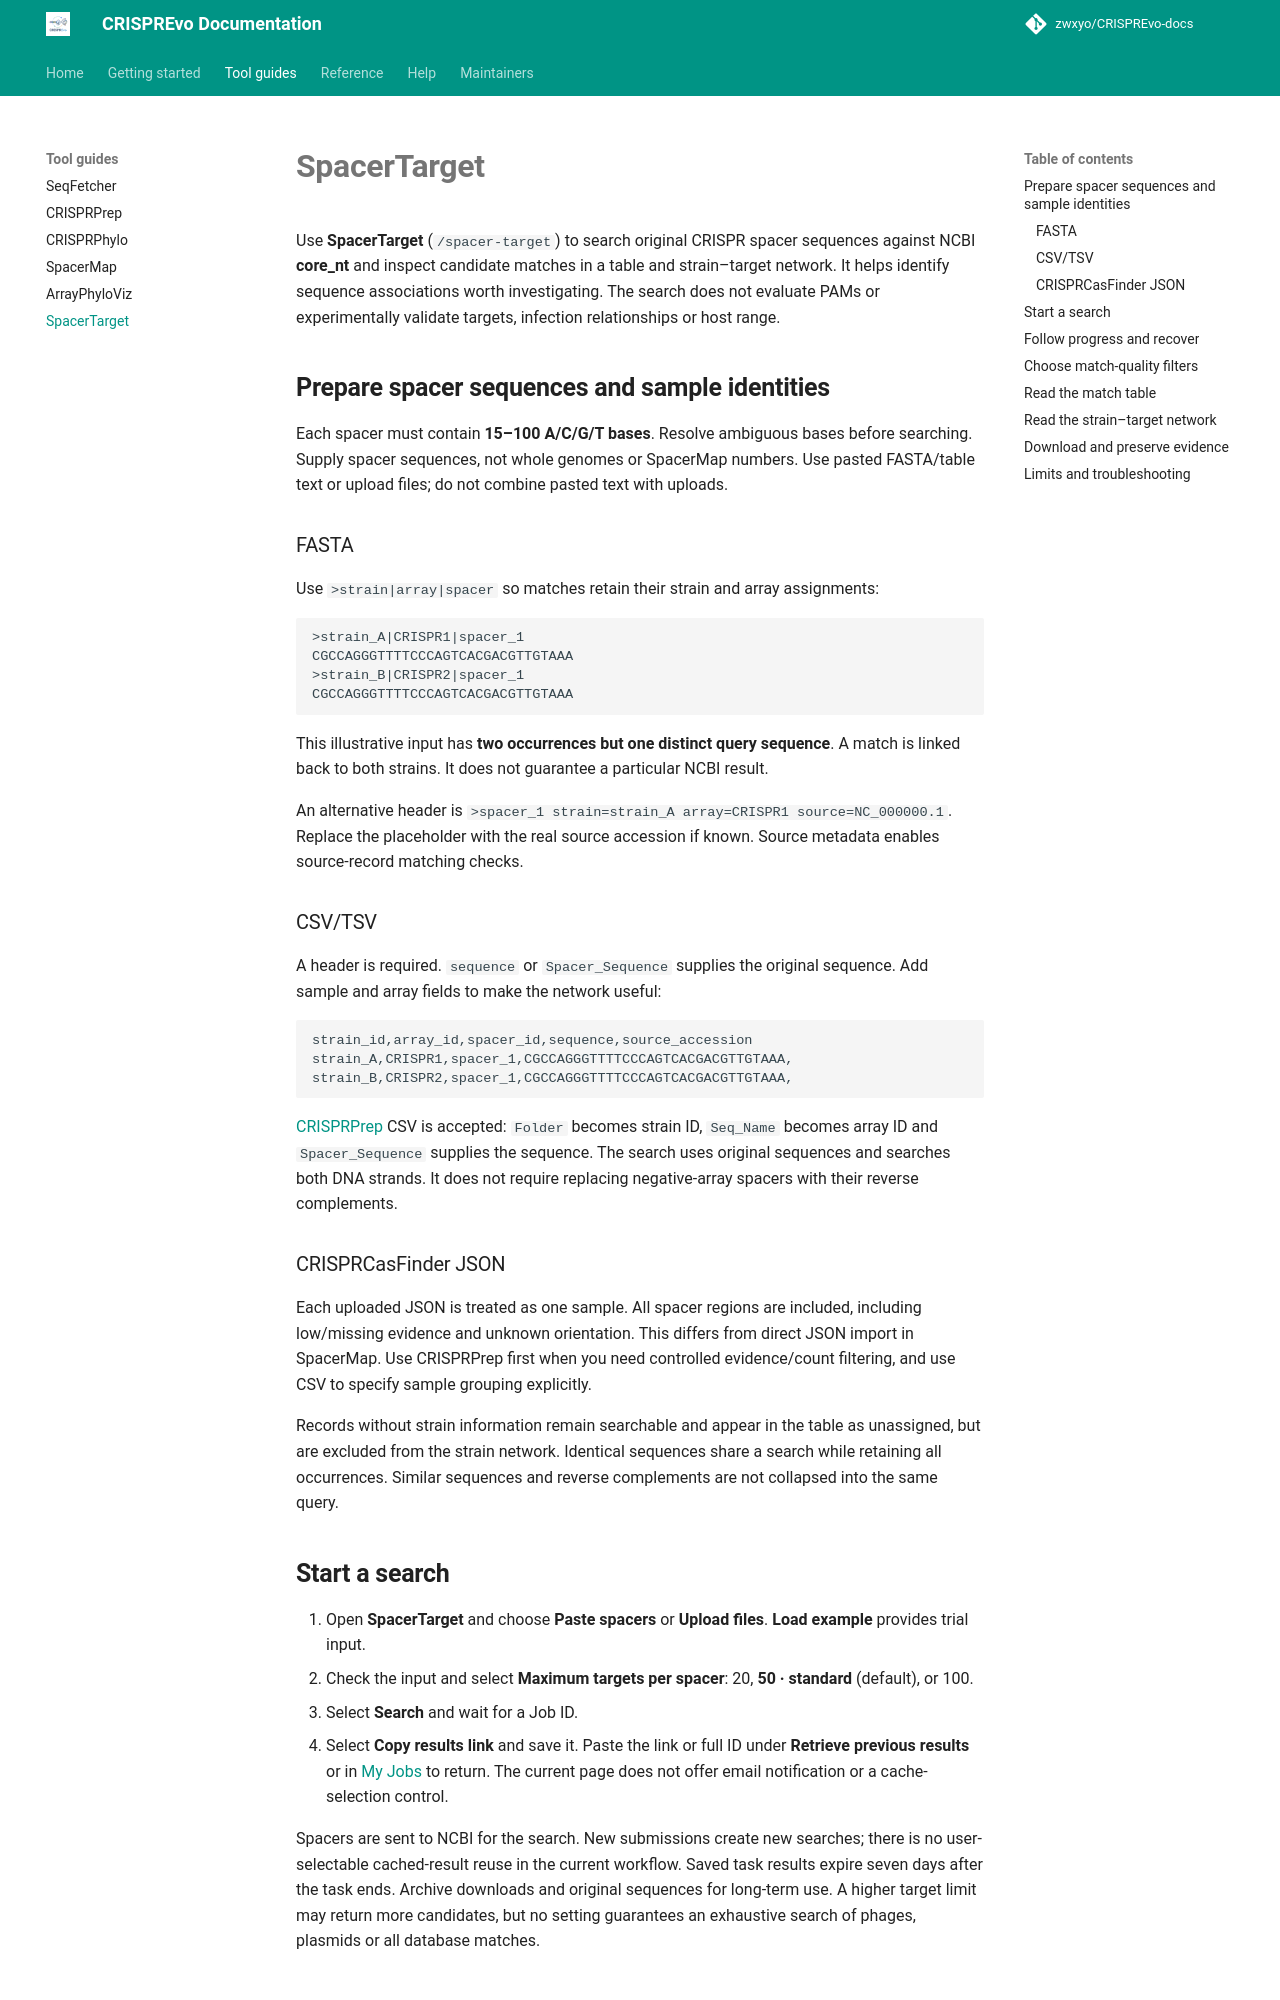

repository: zwxyo/CRISPREvo-docs · page: tools/spacer-target/index.html · generator: mkdocs

# SpacerTarget

Use **SpacerTarget** (`/spacer-target`) to search original CRISPR spacer sequences against NCBI **core_nt** and inspect candidate matches in a table and strain–target network. It helps identify sequence associations worth investigating. The search does not evaluate PAMs or experimentally validate targets, infection relationships or host range.

## Prepare spacer sequences and sample identities

Each spacer must contain **15–100 A/C/G/T bases**. Resolve ambiguous bases before searching. Supply spacer sequences, not whole genomes or SpacerMap numbers. Use pasted FASTA/table text or upload files; do not combine pasted text with uploads.

### FASTA

Use `>strain|array|spacer` so matches retain their strain and array assignments:

```fasta
>strain_A|CRISPR1|spacer_1
CGCCAGGGTTTTCCCAGTCACGACGTTGTAAA
>strain_B|CRISPR2|spacer_1
CGCCAGGGTTTTCCCAGTCACGACGTTGTAAA
```

This illustrative input has **two occurrences but one distinct query sequence**. A match is linked back to both strains. It does not guarantee a particular NCBI result.

An alternative header is `>spacer_1 strain=strain_A array=CRISPR1 source=NC_000000.1`. Replace the placeholder with the real source accession if known. Source metadata enables source-record matching checks.

### CSV/TSV

A header is required. `sequence` or `Spacer_Sequence` supplies the original sequence. Add sample and array fields to make the network useful:

```csv
strain_id,array_id,spacer_id,sequence,source_accession
strain_A,CRISPR1,spacer_1,CGCCAGGGTTTTCCCAGTCACGACGTTGTAAA,
strain_B,CRISPR2,spacer_1,CGCCAGGGTTTTCCCAGTCACGACGTTGTAAA,
```

[CRISPRPrep](crispr-processing.md) CSV is accepted: `Folder` becomes strain ID, `Seq_Name` becomes array ID and `Spacer_Sequence` supplies the sequence. The search uses original sequences and searches both DNA strands. It does not require replacing negative-array spacers with their reverse complements.

### CRISPRCasFinder JSON

Each uploaded JSON is treated as one sample. All spacer regions are included, including low/missing evidence and unknown orientation. This differs from direct JSON import in SpacerMap. Use CRISPRPrep first when you need controlled evidence/count filtering, and use CSV to specify sample grouping explicitly.

Records without strain information remain searchable and appear in the table as unassigned, but are excluded from the strain network. Identical sequences share a search while retaining all occurrences. Similar sequences and reverse complements are not collapsed into the same query.

## Start a search

1. Open **SpacerTarget** and choose **Paste spacers** or **Upload files**. **Load example** provides trial input.
2. Check the input and select **Maximum targets per spacer**: 20, **50 · standard** (default), or 100.
3. Select **Search** and wait for a Job ID.
4. Select **Copy results link** and save it. Paste the link or full ID under **Retrieve previous results** or in [My Jobs](../my-jobs.md) to return. The current page does not offer email notification or a cache-selection control.

Spacers are sent to NCBI for the search. New submissions create new searches; there is no user-selectable cached-result reuse in the current workflow. Saved task results expire seven days after the task ends. Archive downloads and original sequences for long-term use. A higher target limit may return more candidates, but no setting guarantees an exhaustive search of phages, plasmids or all database matches.
